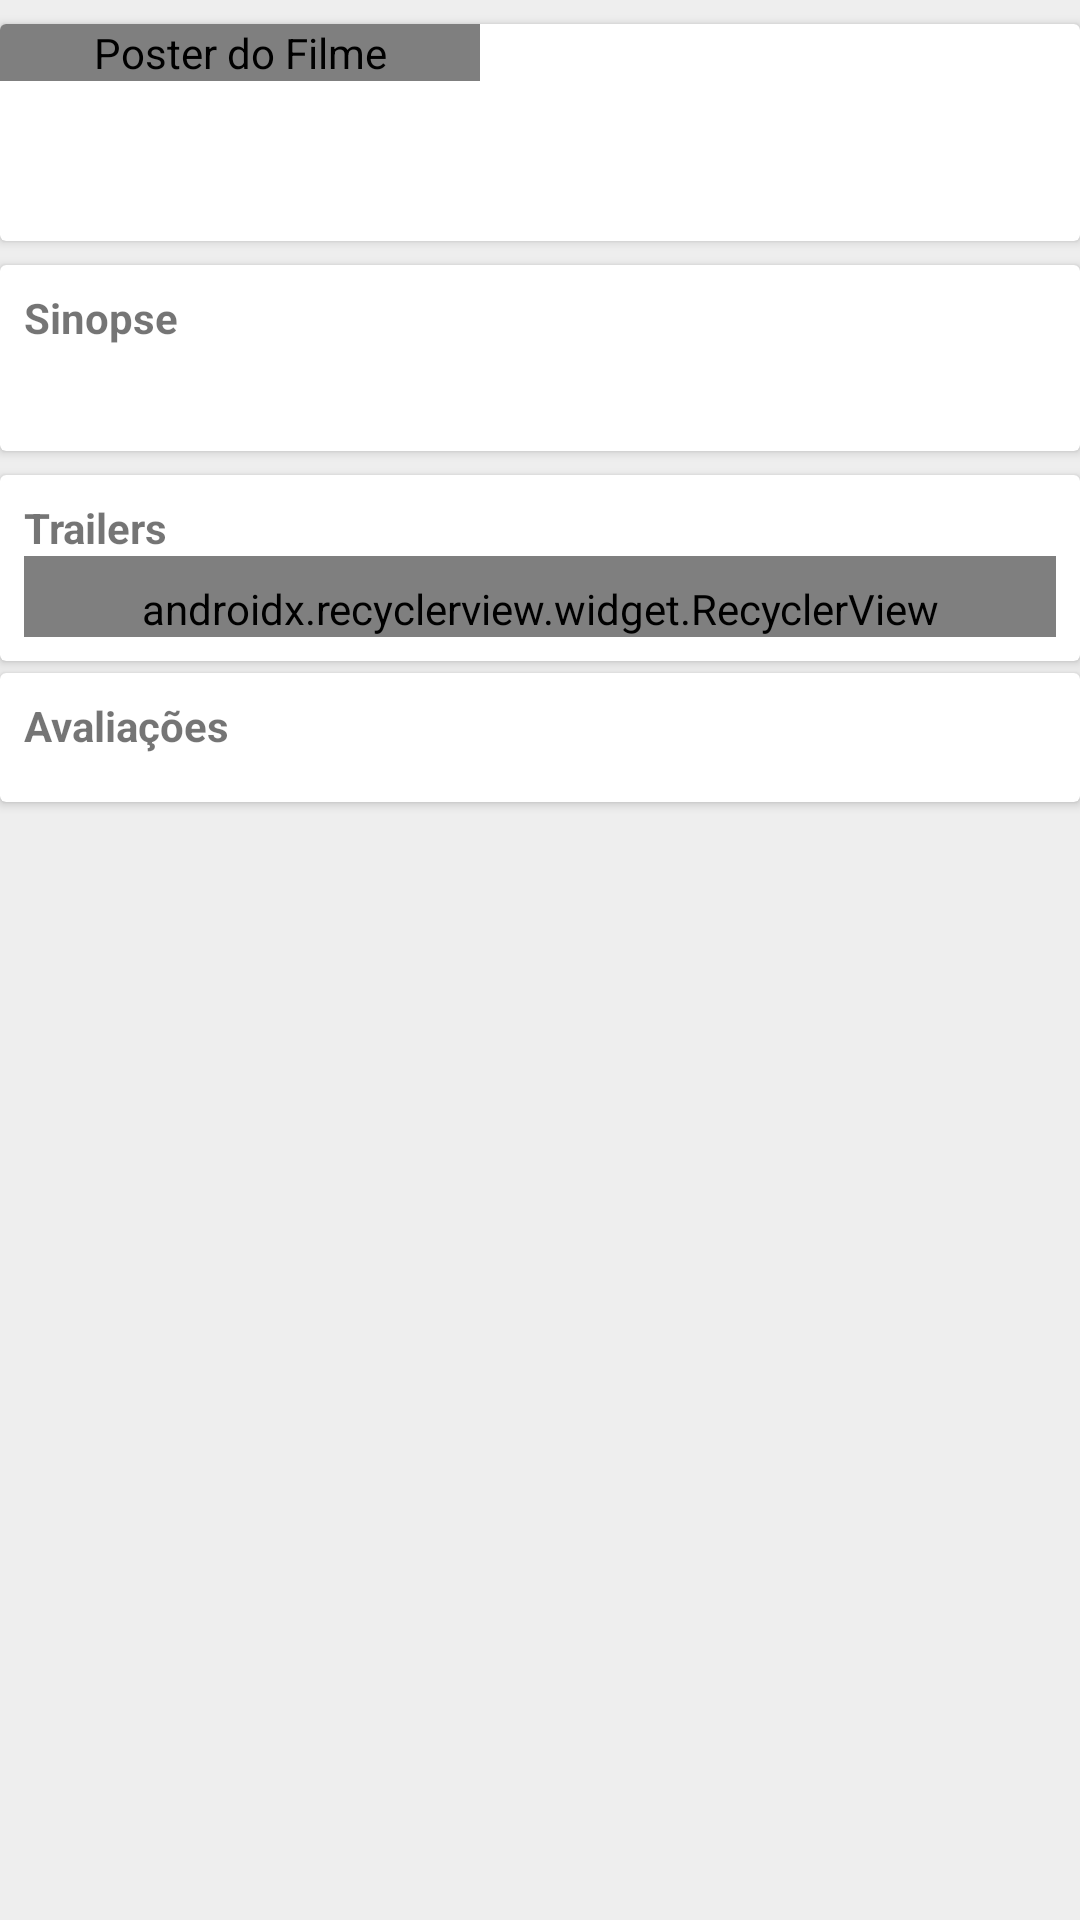

Reconstruct the res/layout file that produces this screen, plus the resources it refers to.
<!-- AndroidManifest.xml: activity theme AppTheme.NoActionBar -->
<!-- res/layout/fragment_movie_detail.xml -->
<?xml version="1.0" encoding="utf-8"?>
<RelativeLayout
    xmlns:android="http://schemas.android.com/apk/res/android"
    xmlns:app="http://schemas.android.com/apk/res-auto"
    xmlns:tools="http://schemas.android.com/tools"
    android:layout_width="match_parent"
    android:layout_height="wrap_content"
    android:orientation="vertical"
    tools:context=".screen.MovieDetailActivity">

    <android.support.v7.widget.CardView
        android:id="@+id/card_movie_detail"
        android:layout_width="match_parent"
        android:layout_height="wrap_content"
        android:layout_centerHorizontal="true"
        android:layout_marginBottom="@dimen/spacing_small"
        android:layout_marginLeft="@dimen/movie_detail_cards_margin_left_right"
        android:layout_marginRight="@dimen/movie_detail_cards_margin_left_right"
        android:layout_marginTop="@dimen/spacing_medium">

        <RelativeLayout
            android:layout_width="match_parent"
            android:layout_height="wrap_content">

            <br.com.luciano.popularmovies.util.ProportionalImageView
                android:id="@+id/image_movie_detail_poster"
                android:layout_width="160dp"
                android:layout_height="wrap_content"
                android:adjustViewBounds="true"
                android:contentDescription="@string/content_description_movie_poster"
                tools:src="@mipmap/ic_launcher"/>

            <TextView
                android:id="@+id/text_movie_original_title"
                style="@android:style/TextAppearance.Large"
                android:layout_width="fill_parent"
                android:layout_height="wrap_content"
                android:layout_alignTop="@+id/image_movie_detail_poster"
                android:layout_toEndOf="@+id/image_movie_detail_poster"
                android:layout_toRightOf="@+id/image_movie_detail_poster"
                android:ellipsize="end"
                android:fontFamily="sans-serif-condensed"
                android:maxLines="3"
                android:paddingEnd="8dp"
                android:paddingLeft="8dp"
                android:paddingRight="8dp"
                android:paddingStart="8dp"
                android:paddingTop="16dp"
                tools:text="Original movie title"/>

            <TextView
                android:id="@+id/text_movie_user_rating"
                android:layout_width="wrap_content"
                android:layout_height="wrap_content"
                android:layout_centerVertical="true"
                android:layout_margin="@dimen/spacing_medium"
                android:layout_toEndOf="@+id/image_movie_detail_poster"
                android:layout_toRightOf="@+id/image_movie_detail_poster"
                android:fontFamily="sans-serif-light"
                android:gravity="center"
                android:textSize="42sp"
                tools:text="10.0"/>

            <TextView
                android:id="@+id/text_movie_release_date"
                android:layout_width="wrap_content"
                android:layout_height="wrap_content"
                android:layout_alignBottom="@id/image_movie_detail_poster"
                android:layout_marginBottom="@dimen/spacing_medium"
                android:layout_toEndOf="@+id/image_movie_detail_poster"
                android:layout_toRightOf="@+id/image_movie_detail_poster"
                android:paddingEnd="8dp"
                android:paddingLeft="8dp"
                android:paddingRight="8dp"
                android:paddingStart="8dp"
                tools:text="Release date: 08.10.2015"/>

        </RelativeLayout>

    </android.support.v7.widget.CardView>

    <android.support.v7.widget.CardView
        android:id="@+id/card_movie_overview"
        android:layout_width="match_parent"
        android:layout_height="wrap_content"
        android:layout_below="@+id/card_movie_detail"
        android:layout_centerHorizontal="true"
        android:layout_marginBottom="@dimen/spacing_small"
        android:layout_marginLeft="@dimen/movie_detail_cards_margin_left_right"
        android:layout_marginRight="@dimen/movie_detail_cards_margin_left_right"
        android:layout_marginTop="@dimen/spacing_small">

        <RelativeLayout
            android:layout_width="match_parent"
            android:layout_height="wrap_content"
            android:padding="@dimen/spacing_medium">

            <TextView
                android:id="@+id/text_movie_overview_title"
                android:layout_width="match_parent"
                android:layout_height="wrap_content"
                android:text="@string/movie_detail_overview_title"
                android:textStyle="bold"/>

            <TextView
                android:id="@+id/text_movie_overview"
                android:layout_width="match_parent"
                android:layout_height="wrap_content"
                android:layout_below="@+id/text_movie_overview_title"
                android:paddingTop="@dimen/spacing_medium"
                tools:text="A plot synopsis (called overview in the api)"/>

        </RelativeLayout>

    </android.support.v7.widget.CardView>

    <android.support.v7.widget.CardView
        android:id="@+id/card_movie_videos"
        android:layout_width="match_parent"
        android:layout_height="wrap_content"
        android:layout_below="@+id/card_movie_overview"
        android:layout_centerHorizontal="true"
        android:layout_marginLeft="@dimen/movie_detail_cards_margin_left_right"
        android:layout_marginRight="@dimen/movie_detail_cards_margin_left_right"
        android:layout_marginTop="@dimen/spacing_small"
        android:background="@color/white">

        <RelativeLayout
            android:id="@+id/card_movie_videos_content"
            android:layout_width="match_parent"
            android:layout_height="wrap_content"
            android:padding="@dimen/spacing_medium">

            <TextView
                android:id="@+id/text_videos_title"
                android:layout_width="match_parent"
                android:layout_height="wrap_content"
                android:text="@string/movie_detail_videos_title"
                android:textStyle="bold"/>

            <android.support.v7.widget.RecyclerView
                android:id="@+id/movie_videos"
                android:layout_width="match_parent"
                android:layout_height="wrap_content"
                android:layout_below="@+id/text_videos_title"
                android:background="@color/white"
                android:orientation="horizontal"
                android:paddingTop="@dimen/spacing_medium"
                app:layoutManager="android.support.v7.widget.LinearLayoutManager"/>

        </RelativeLayout>

    </android.support.v7.widget.CardView>

    <android.support.v7.widget.CardView
        android:id="@+id/card_movie_reviews"
        android:layout_width="match_parent"
        android:layout_height="wrap_content"
        android:layout_below="@+id/card_movie_videos"
        android:layout_centerHorizontal="true"
        android:layout_marginBottom="@dimen/spacing_small"
        android:layout_marginLeft="@dimen/movie_detail_cards_margin_left_right"
        android:layout_marginRight="@dimen/movie_detail_cards_margin_left_right"
        android:layout_marginTop="@dimen/spacing_small">

        <RelativeLayout
            android:layout_width="match_parent"
            android:layout_height="wrap_content"
            android:padding="@dimen/spacing_medium">

            <TextView
                android:id="@+id/text_reviews_title"
                android:layout_width="match_parent"
                android:layout_height="wrap_content"
                android:text="@string/movie_detail_reviews_title"
                android:textStyle="bold"/>

            <android.support.v7.widget.RecyclerView
                android:id="@+id/movie_reviews"
                android:layout_width="match_parent"
                android:layout_height="wrap_content"
                android:layout_below="@id/text_reviews_title"
                android:paddingTop="@dimen/spacing_medium"/>

        </RelativeLayout>

    </android.support.v7.widget.CardView>

</RelativeLayout>
<!-- resources referenced by this layout -->
<resources>
  <color name="white">#ffffff</color>
  <dimen name="movie_detail_cards_margin_left_right">0dp</dimen>
  <dimen name="spacing_medium">8dp</dimen>
  <dimen name="spacing_small">4dp</dimen>
  <string name="content_description_movie_poster">Poster do Filme</string>
  <string name="movie_detail_overview_title">Sinopse</string>
  <string name="movie_detail_reviews_title">Avaliações</string>
  <string name="movie_detail_videos_title">Trailers</string>
  <style name="AppTheme.NoActionBar">
          <item name="windowActionBar">false</item>
          <item name="windowNoTitle">true</item>
      </style>
</resources>
